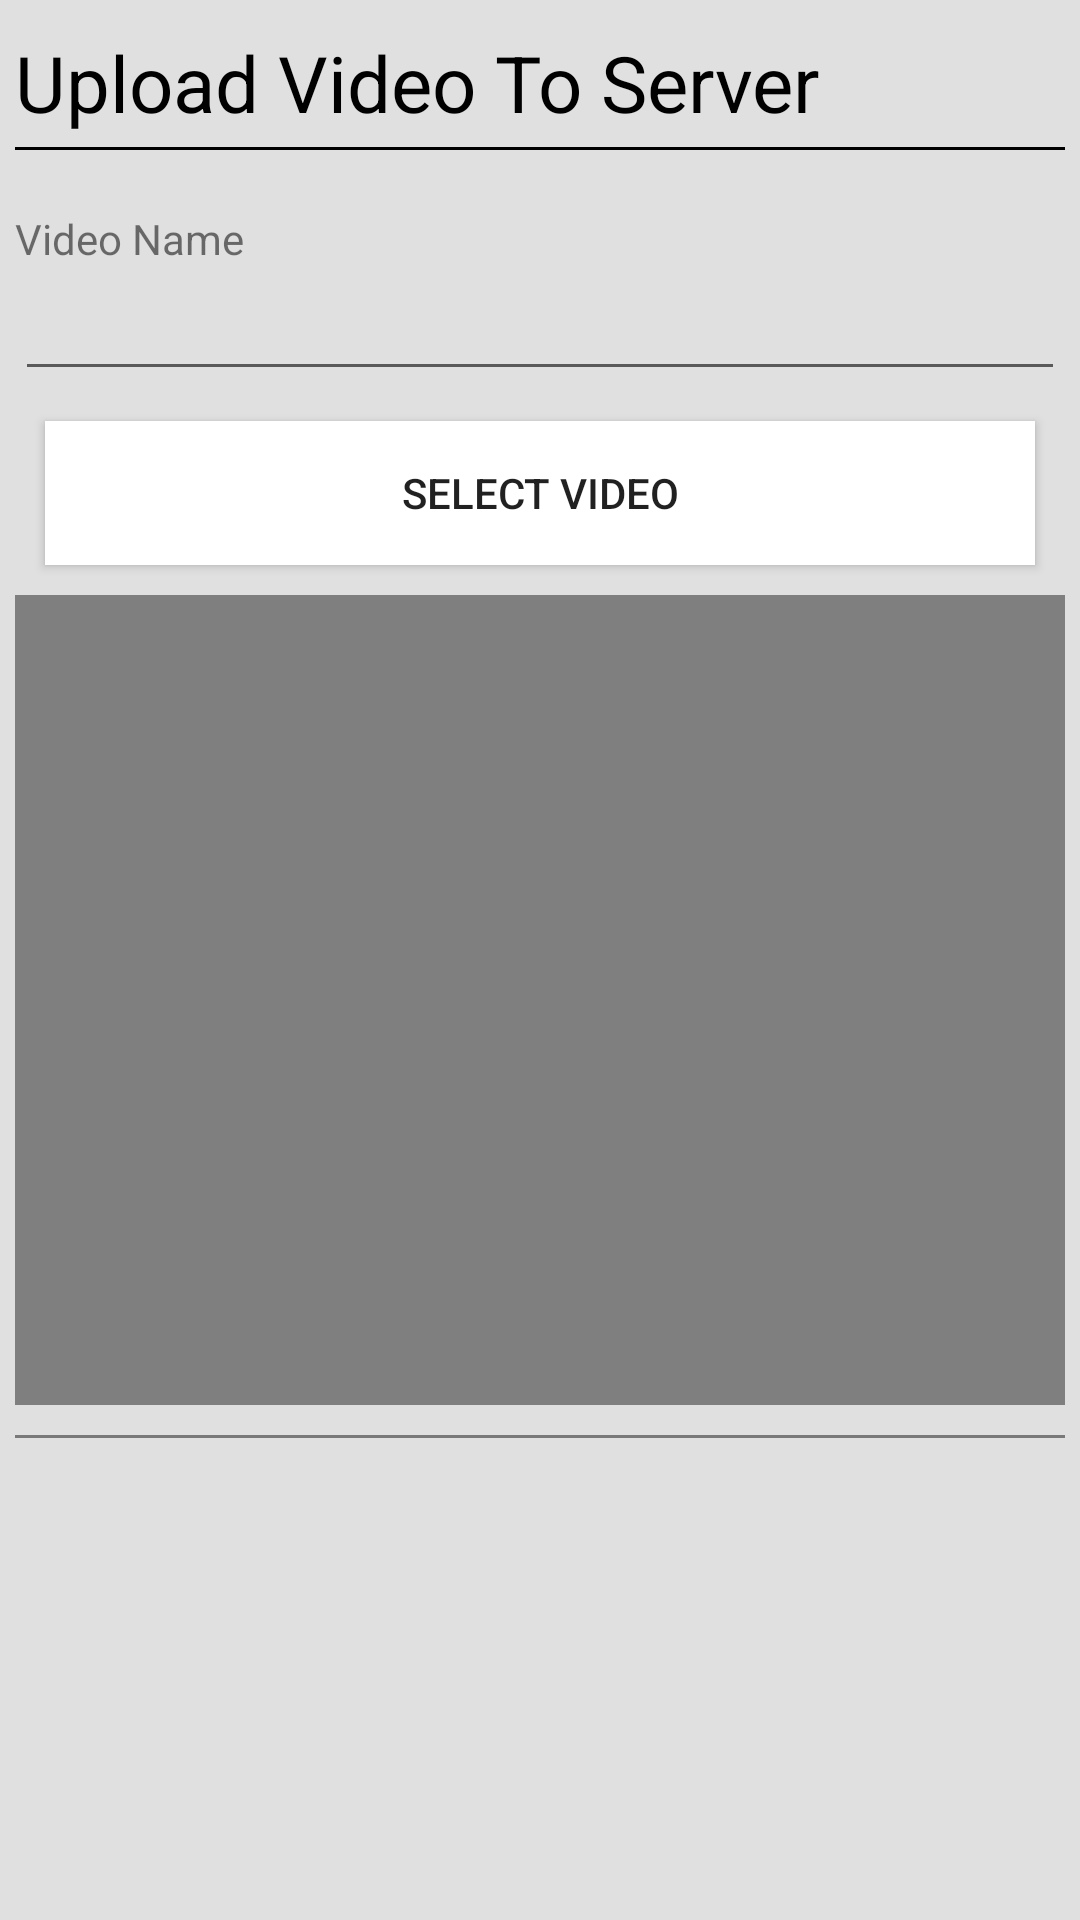

This screen was rendered from an Android layout file. Write that file and the resources it references.
<!-- AndroidManifest.xml: application theme Theme.Assignment3_20i0564_20i0445 -->
<!-- res/layout/activity_main.xml -->
<?xml version="1.0" encoding="utf-8"?>
<RelativeLayout xmlns:android="http://schemas.android.com/apk/res/android"
    xmlns:tools="http://schemas.android.com/tools"
    android:layout_width="match_parent"
    android:layout_height="match_parent"
    android:paddingBottom="10dp"
    android:paddingLeft="5dp"
    android:paddingRight="5dp"
    android:paddingTop="10dp"
    android:background="#E0E0E0"
    android:focusable="true"
    android:focusableInTouchMode="true">
    <ScrollView
        android:layout_width="fill_parent"
        android:layout_height="wrap_content">
        <LinearLayout
            android:layout_width="fill_parent"
            android:layout_height="wrap_content"
            android:orientation="vertical"
            android:id="@+id/linearLayout">

            <TextView
                android:layout_width="match_parent"
                android:layout_height="wrap_content"
                android:text="Upload Video To Server"
                android:textSize="26dp"
                android:textColor="#000"
                android:fontFamily="sans-serif"
                android:paddingBottom="4dp"/>
            <RelativeLayout
                android:layout_width="fill_parent"
                android:layout_height="1dp"
                android:background="#000"
                android:layout_marginBottom="10dp">
            </RelativeLayout>

            <TextView
                android:layout_width="wrap_content"
                android:layout_height="wrap_content"
                android:text="Video Name"
                android:layout_marginTop="10dp"/>
            <EditText
                android:layout_width="match_parent"
                android:layout_height="wrap_content"
                android:id="@+id/imageName"/>
            <Button
                android:layout_width="fill_parent"
                android:layout_height="wrap_content"
                android:text="Select Video"
                android:id="@+id/buttonSelect"
                android:background="#FFF"
                android:layout_margin="10dp"/>

            <VideoView
                android:layout_width="fill_parent"
                android:layout_height="270dp"
                android:id="@+id/videoView"/>
            <RelativeLayout
                android:layout_width="fill_parent"
                android:layout_height="1dp"
                android:background="#7A7979"
                android:layout_marginBottom="10dp"
                android:layout_marginTop="10dp">
            </RelativeLayout>

            <LinearLayout
                android:layout_width="fill_parent"
                android:layout_height="wrap_content"
                android:orientation="horizontal"
                android:gravity="right">

                <Button
                    android:layout_width="200dp"
                    android:layout_height="wrap_content"
                    android:text="Upload >>"
                    android:textColor="#FFF"
                    android:background="#512DA8"
                    android:id="@+id/buttonUpload"
                    android:visibility="gone"/>

            </LinearLayout>

        </LinearLayout>
    </ScrollView>

</RelativeLayout>
<!-- resources referenced by this layout -->
<resources>
  <style name="Theme.Assignment3_20i0564_20i0445" parent="Theme.MaterialComponents.DayNight.DarkActionBar">
          
          <item name="colorPrimary">@color/purple_500</item>
          <item name="colorPrimaryVariant">@color/purple_700</item>
          <item name="colorOnPrimary">@color/white</item>
          
          <item name="colorSecondary">@color/teal_200</item>
          <item name="colorSecondaryVariant">@color/teal_700</item>
          <item name="colorOnSecondary">@color/black</item>
          
          <item name="android:statusBarColor">?attr/colorPrimaryVariant</item>
          
      </style>
  <!-- not gathered from this repository: default colours our renderer supplied (Android Studio template values) -->
  <color name="purple_500">#FF6200EE</color>
  <color name="purple_700">#FF3700B3</color>
  <color name="teal_200">#FF03DAC5</color>
  <color name="teal_700">#FF018786</color>
  <color name="black">#FF000000</color>
  <color name="white">#FFFFFFFF</color>
</resources>
